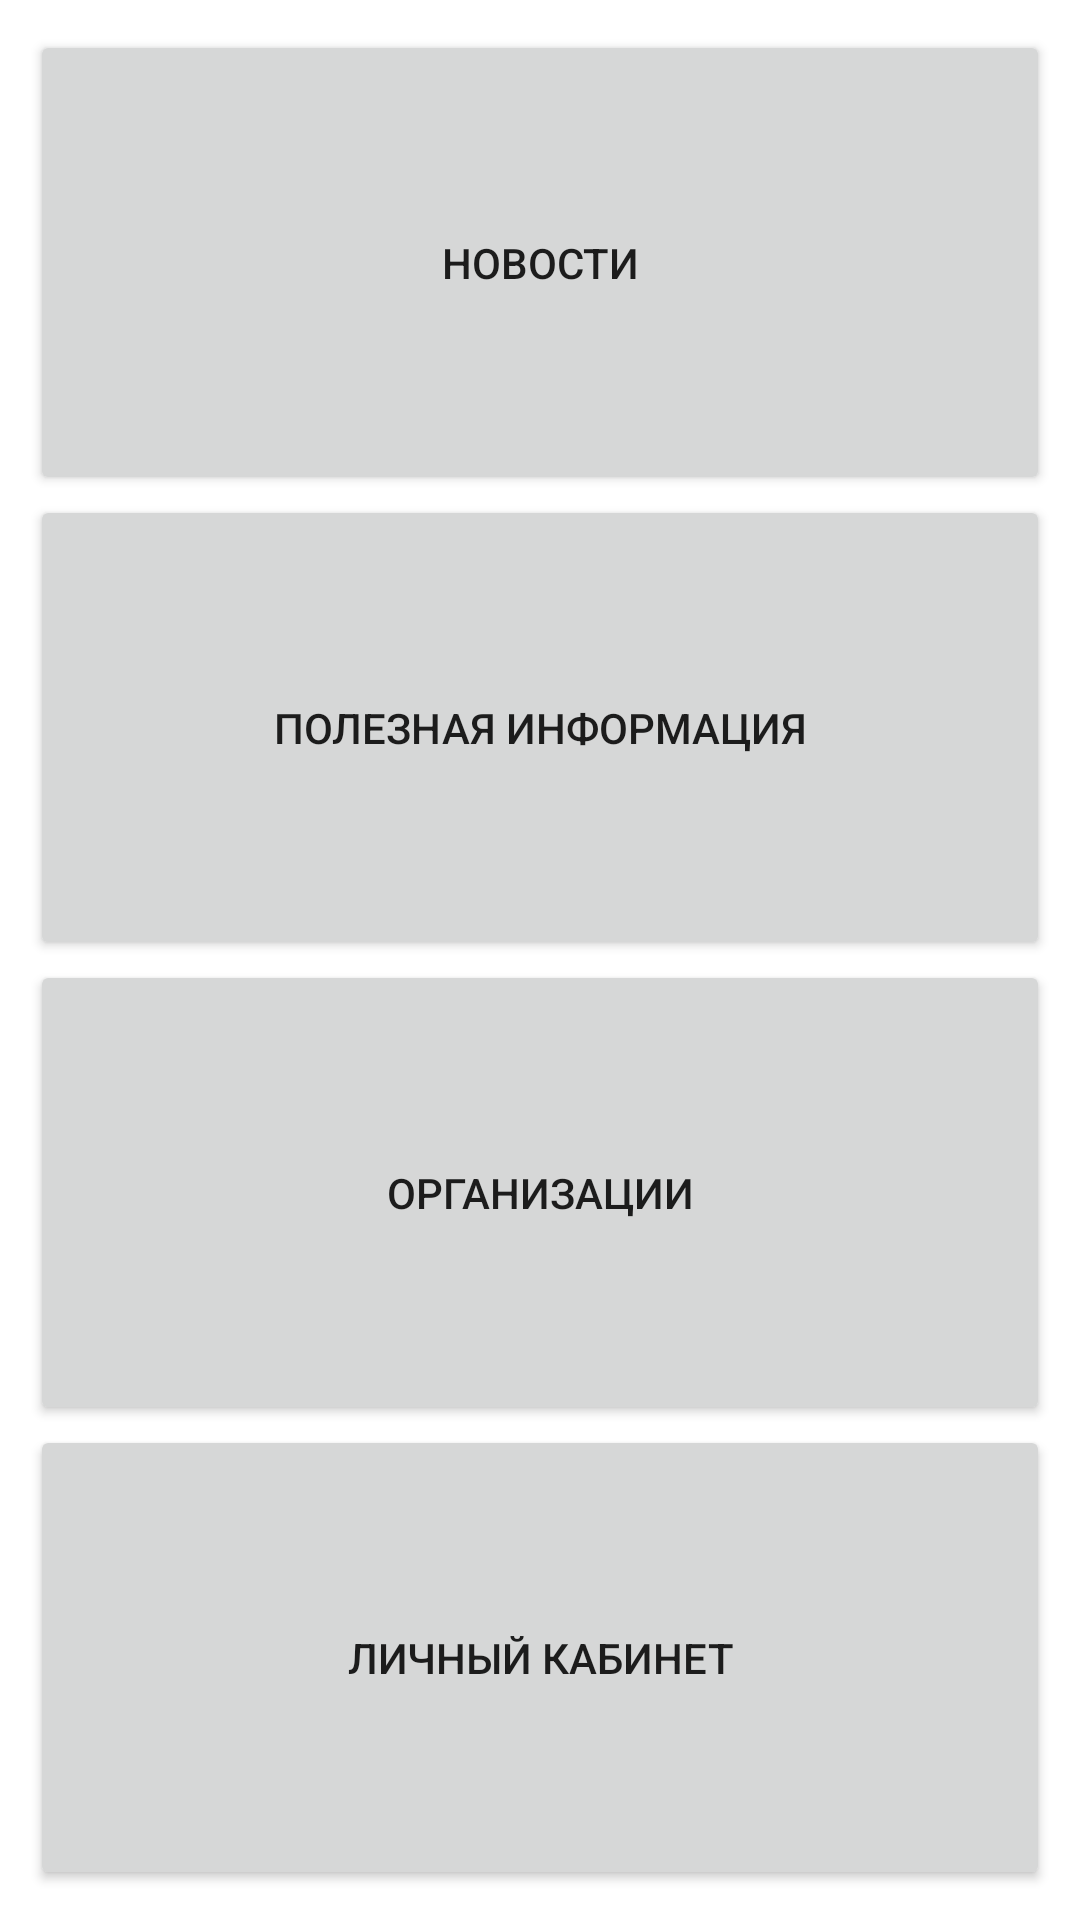

Produce the Android XML layout that renders to this screen, including the resource entries it uses.
<!-- AndroidManifest.xml: application theme Theme.Profcom -->
<!-- res/layout/fragment_main.xml -->
<?xml version="1.0" encoding="utf-8"?>
<LinearLayout
    xmlns:android="http://schemas.android.com/apk/res/android"
    android:layout_width="match_parent"
    android:layout_height="match_parent"
    android:padding="10dp"
    android:orientation="vertical">

    <Button
        android:id="@+id/newsButton"
        android:layout_width="match_parent"
        android:layout_height="0dp"
        android:layout_weight="1"
        android:text="Новости" />

    <Button
        android:id="@+id/infoButton"
        android:layout_width="match_parent"
        android:layout_height="0dp"
        android:layout_weight="1"
        android:text="Полезная информация" />

    <Button
        android:id="@+id/organizationsButton"
        android:layout_width="match_parent"
        android:layout_height="0dp"
        android:layout_weight="1"
        android:text="Организации" />

    <Button
        android:id="@+id/userButton"
        android:layout_width="match_parent"
        android:layout_height="0dp"
        android:layout_weight="1"
        android:text="Личный кабинет" />
</LinearLayout>
<!-- resources referenced by this layout -->
<resources>
  <style name="Theme.Profcom" parent="Theme.MaterialComponents.DayNight.NoActionBar">
          
          <item name="colorPrimary">@color/main_blue</item>
          <item name="colorPrimaryVariant">@color/main_blue_dark</item>
          <item name="colorOnPrimary">@color/bg_blue</item>
          
          <item name="colorSecondary">@color/main_blue</item>
          <item name="colorSecondaryVariant">@color/main_blue_dark</item>
          <item name="colorOnSecondary">@color/black</item>
          
          <item name="android:statusBarColor">?attr/colorPrimaryVariant</item>
          
      </style>
  <color name="main_blue">#0249DE</color>
  <color name="main_blue_dark">#022E8C</color>
  <color name="bg_blue">#F2F3F8</color>
  <color name="black">#FF000000</color>
</resources>
